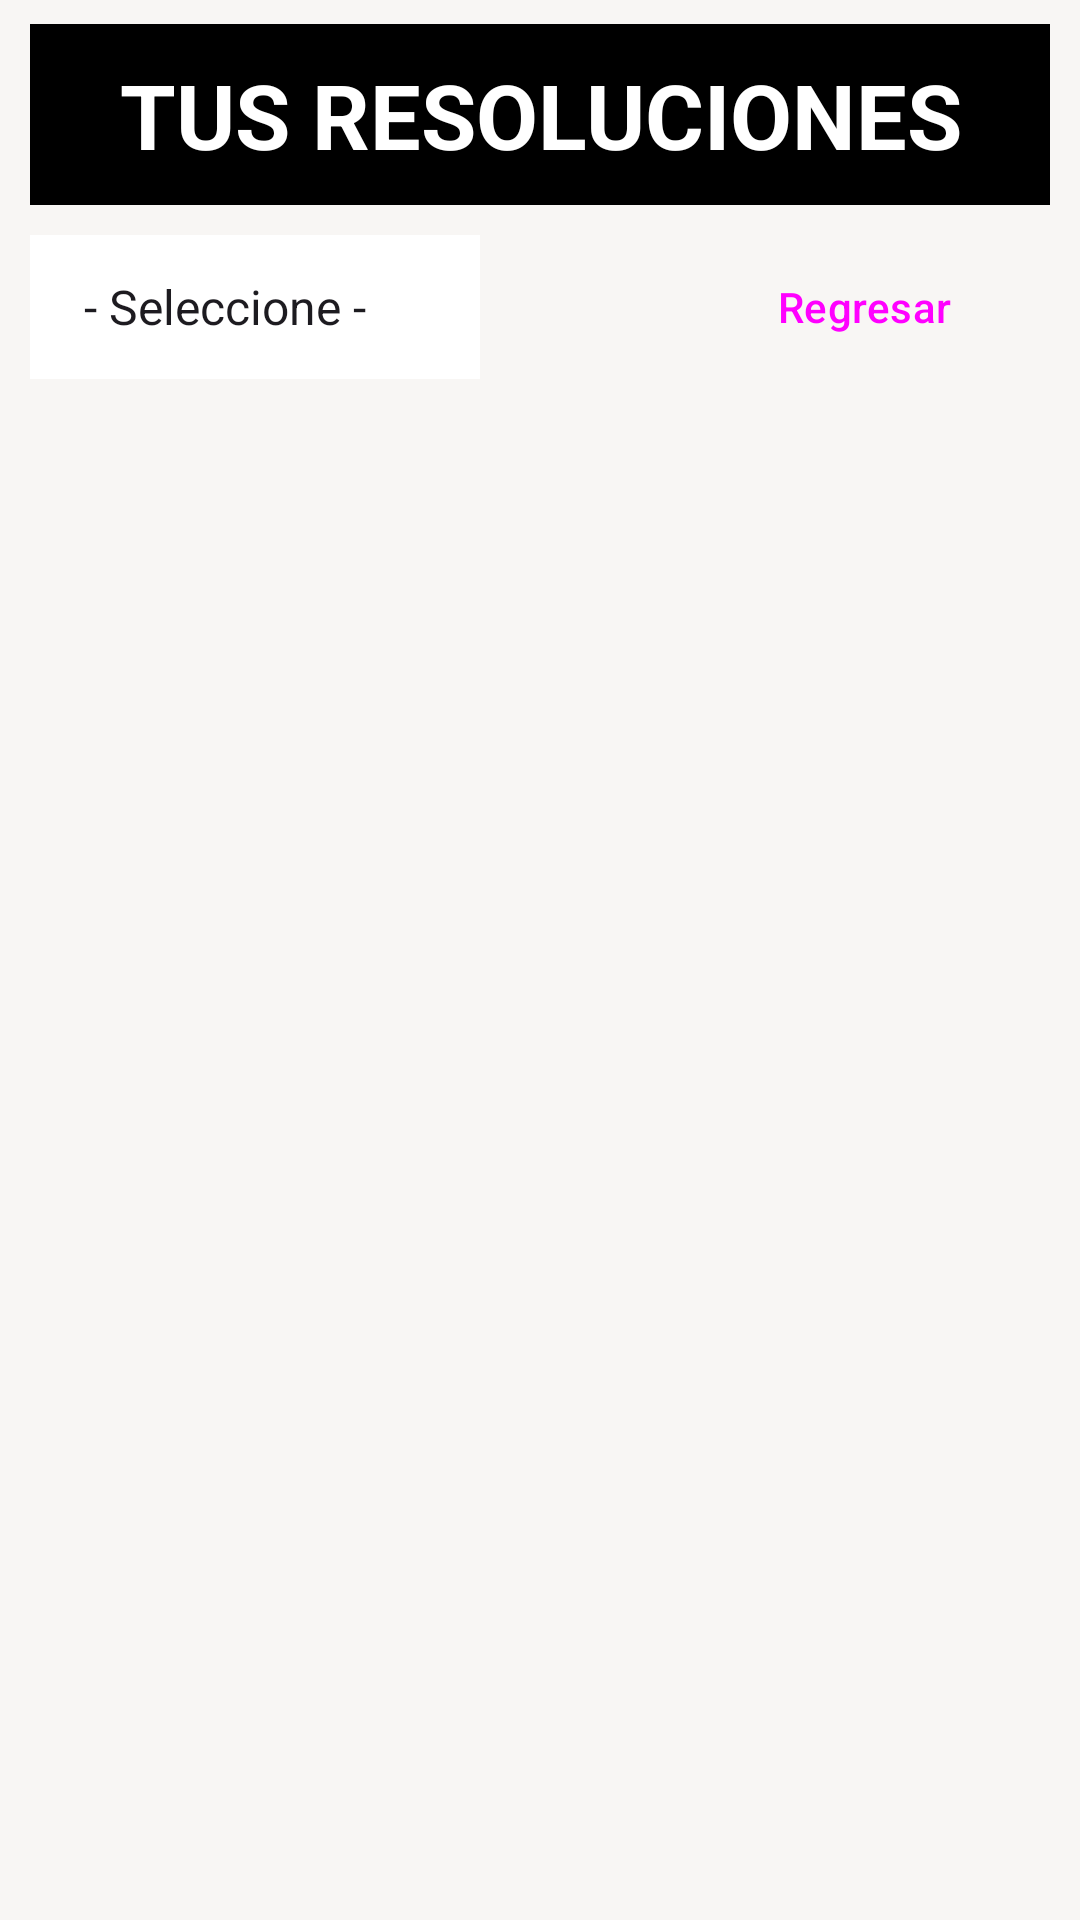

Here is an Android app screen rendered from its layout file. Give the layout XML and the strings, colors and styles it references.
<!-- AndroidManifest.xml: application theme Theme.ProyectoAndroidUgel -->
<!-- res/layout/activity_resoluciones.xml -->
<?xml version="1.0" encoding="utf-8"?>
<androidx.constraintlayout.widget.ConstraintLayout xmlns:android="http://schemas.android.com/apk/res/android"
    xmlns:app="http://schemas.android.com/apk/res-auto"
    xmlns:tools="http://schemas.android.com/tools"
    android:background="@color/bg_app"
    android:layout_width="match_parent"
    android:layout_height="match_parent"
    android:paddingHorizontal="10dp"
    tools:context=".views.client.ResolucionesActivity">

    <TextView
        android:id="@+id/txvTituloRes"
        android:background="#000"
        android:paddingHorizontal="10dp"
        android:paddingVertical="10dp"
        android:layout_width="match_parent"
        android:layout_height="wrap_content"
        android:layout_marginTop="8dp"
        android:text="TUS RESOLUCIONES"
        android:textColor="@color/white"
        android:textAlignment="center"
        android:textStyle="bold"
        android:textSize="30sp"
        app:layout_constraintEnd_toEndOf="parent"
        app:layout_constraintStart_toStartOf="parent"
        app:layout_constraintTop_toTopOf="parent" />

    <Spinner
        android:layout_marginVertical="10dp"
        android:background="#FFF"
        android:layout_width="150dp"
        android:paddingHorizontal="10dp"
        android:entries="@array/lista_resoluciones"
        android:layout_height="48dp"
        app:layout_constraintStart_toStartOf="parent"
        app:layout_constraintTop_toBottomOf="@+id/txvTituloRes" />
    <Button
        android:id="@+id/btnR111"
        style="@style/Widget.Material3.ExtendedFloatingActionButton.Icon.Primary"
        android:layout_width="wrap_content"
        android:layout_height="48dp"
        android:text="Regresar"
        android:onClick="regresarPantalla"
        android:layout_marginVertical="10dp"
        app:icon="@drawable/baseline_keyboard_backspace_24"
        app:layout_constraintEnd_toEndOf="parent"
        app:layout_constraintTop_toBottomOf="@+id/txvTituloRes" />

    <androidx.recyclerview.widget.RecyclerView
        android:id="@+id/rcvNoticias"
        android:layout_width="match_parent"
        android:layout_height="wrap_content"
        app:layout_constraintEnd_toEndOf="parent"
        app:layout_constraintStart_toStartOf="parent"
        app:layout_constraintTop_toBottomOf="@+id/btnR111" />

</androidx.constraintlayout.widget.ConstraintLayout>
<!-- resources referenced by this layout -->
<resources>
  <string-array name="lista_resoluciones">
          <item>- Seleccione -</item>
          <item>Contrato</item>
          <item>Nombramiento</item>
          <item>Comisión</item>
          <item>CTS</item>
      </string-array>
  <color name="bg_app">#F8F6F4</color>
  <color name="white">#FFFFFFFF</color>
  <style name="Theme.ProyectoAndroidUgel" parent="Base.Theme.ProyectoAndroidUgel" />
  <style name="Base.Theme.ProyectoAndroidUgel" parent="Theme.Material3.DayNight.NoActionBar">
          
          
      </style>
</resources>
